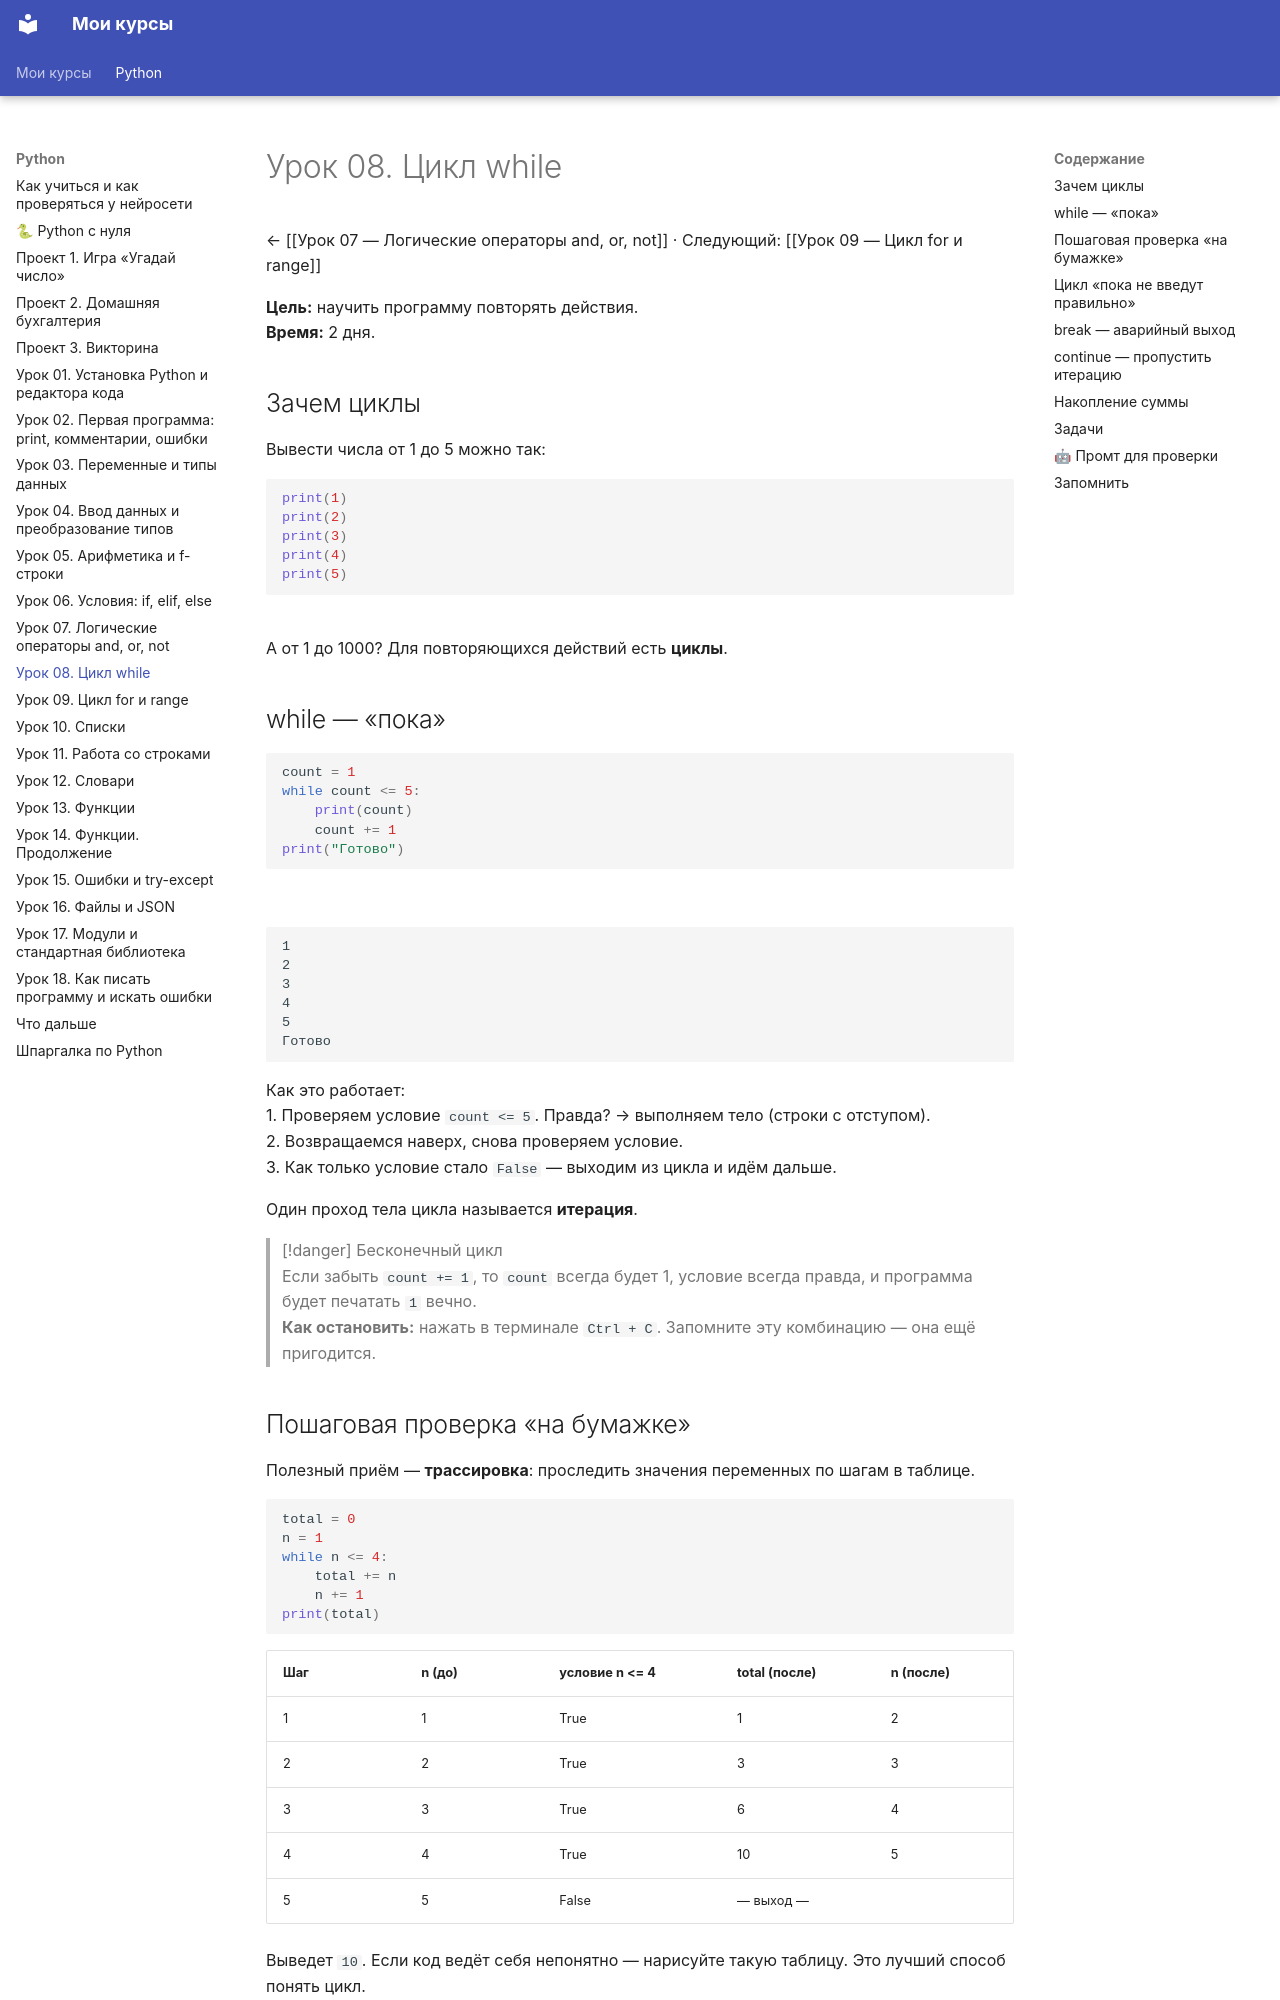

repository: ib11ib/courses · page: python/Урок 08 — Цикл while/index.html · generator: mkdocs

---
tags: [python, курс, урок]
урок: 8
---
# Урок 08. Цикл while

← [[Урок 07 — Логические операторы and, or, not]] · Следующий: [[Урок 09 — Цикл for и range]]

**Цель:** научить программу повторять действия.
**Время:** 2 дня.

## Зачем циклы

Вывести числа от 1 до 5 можно так:
```python
print(1)
print(2)
print(3)
print(4)
print(5)
```
А от 1 до 1000? Для повторяющихся действий есть **циклы**.

## while — «пока»

```python
count = 1
while count <= 5:
    print(count)
    count += 1
print("Готово")
```
```
1
2
3
4
5
Готово
```

Как это работает:
1. Проверяем условие `count <= 5`. Правда? → выполняем тело (строки с отступом).
2. Возвращаемся наверх, снова проверяем условие.
3. Как только условие стало `False` — выходим из цикла и идём дальше.

Один проход тела цикла называется **итерация**.

> [!danger] Бесконечный цикл
> Если забыть `count += 1`, то `count` всегда будет 1, условие всегда правда, и программа будет печатать `1` вечно.
> **Как остановить:** нажать в терминале `Ctrl + C`. Запомните эту комбинацию — она ещё пригодится.

## Пошаговая проверка «на бумажке»

Полезный приём — **трассировка**: проследить значения переменных по шагам в таблице.

```python
total = 0
n = 1
while n <= 4:
    total += n
    n += 1
print(total)
```

| Шаг | n (до) | условие n <= 4 | total (после) | n (после) |
|---|---|---|---|---|
| 1 | 1 | True | 1 | 2 |
| 2 | 2 | True | 3 | 3 |
| 3 | 3 | True | 6 | 4 |
| 4 | 4 | True | 10 | 5 |
| 5 | 5 | False | — выход — | |

Выведет `10`. Если код ведёт себя непонятно — нарисуйте такую таблицу. Это лучший способ понять цикл.

## Цикл «пока не введут правильно»

```python
password = input("Пароль: ")
while password != "python":
    print("Неверно, попробуйте ещё")
    password = input("Пароль: ")
print("Вход выполнен")
```
